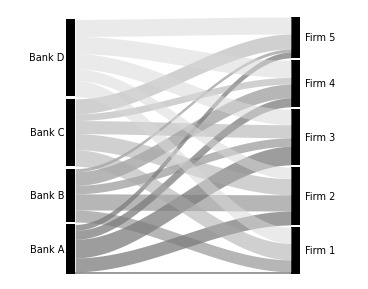

This figure's Python source:
"""sankey.py - simple capital-flow Sankey using matplotlib only."""
from __future__ import annotations

import sys

import matplotlib

matplotlib.use("Agg")
import matplotlib.patches as mpatches
import matplotlib.pyplot as plt
import numpy as np

plt.rcParams.update({
    "font.family": "serif",
    "font.serif": ["Times New Roman", "SimSun", "Songti SC",
                   "Source Han Serif SC", "STSong"],
    "font.size": 9,
    "axes.unicode_minus": False,
})


def main() -> None:
    src_labels = ["Bank A", "Bank B", "Bank C", "Bank D"]
    dst_labels = ["Firm 1", "Firm 2", "Firm 3", "Firm 4", "Firm 5"]
    rng = np.random.default_rng(20260501)
    flow = rng.uniform(1, 10, size=(len(src_labels), len(dst_labels)))

    src_total = flow.sum(axis=1)
    dst_total = flow.sum(axis=0)
    total = flow.sum()

    fig, ax = plt.subplots(figsize=(4.5, 3.5))

    src_y = 0
    src_pos = {}
    for i, lbl in enumerate(src_labels):
        h = src_total[i] / total
        ax.add_patch(mpatches.Rectangle((0, src_y), 0.04, h,
                                         facecolor="black"))
        ax.text(-0.01, src_y + h / 2, lbl,
                ha="right", va="center", fontsize=7)
        src_pos[i] = (src_y, src_y + h)
        src_y += h + 0.01

    dst_y = 0
    dst_pos = {}
    for j, lbl in enumerate(dst_labels):
        h = dst_total[j] / total
        ax.add_patch(mpatches.Rectangle((1.0, dst_y), 0.04, h,
                                         facecolor="black"))
        ax.text(1.06, dst_y + h / 2, lbl,
                ha="left", va="center", fontsize=7)
        dst_pos[j] = (dst_y, dst_y + h)
        dst_y += h + 0.01

    src_cursor = {i: src_pos[i][0] for i in range(len(src_labels))}
    dst_cursor = {j: dst_pos[j][0] for j in range(len(dst_labels))}
    grays = np.linspace(0.3, 0.85, len(src_labels))
    for i in range(len(src_labels)):
        for j in range(len(dst_labels)):
            h = flow[i, j] / total
            y0a = src_cursor[i]; y0b = src_cursor[i] + h
            y1a = dst_cursor[j]; y1b = dst_cursor[j] + h
            xs = np.linspace(0.04, 1.0, 50)
            t = (xs - 0.04) / (1.0 - 0.04)
            ya_curve = y0a + (y1a - y0a) * (3 * t**2 - 2 * t**3)
            yb_curve = y0b + (y1b - y0b) * (3 * t**2 - 2 * t**3)
            ax.fill_between(xs, ya_curve, yb_curve,
                             color=str(grays[i]), alpha=0.55, linewidth=0)
            src_cursor[i] += h
            dst_cursor[j] += h

    ax.set_xlim(-0.25, 1.30)
    ax.set_ylim(-0.02, max(src_y, dst_y) + 0.02)
    ax.axis("off")

    fig.savefig("sankey.pdf", dpi=300, bbox_inches="tight", pad_inches=0.05)
    plt.close(fig)
    print("saved: sankey.pdf", file=sys.stderr)


if __name__ == "__main__":
    main()
